The GitHub repository CXLDILEI/deviceNet contains a labelled image folder "dataset" with 4 categories: fire hydrant pump start button, fire telephone, heat fire detector, smoke fire detector. Examples follow, each with its label.

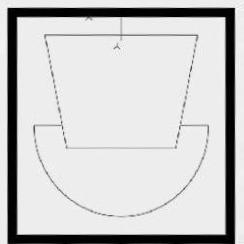
Label: fire telephone

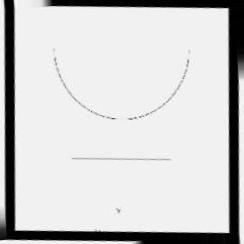
Label: fire hydrant pump start button

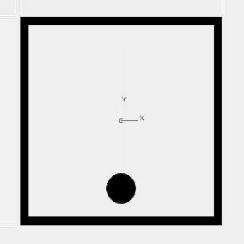
Label: heat fire detector

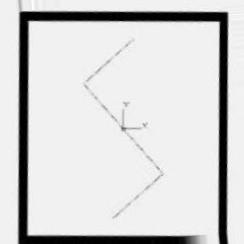
Label: smoke fire detector

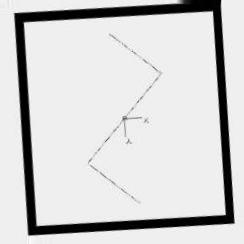
Label: smoke fire detector

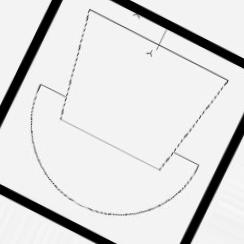
Label: fire telephone
